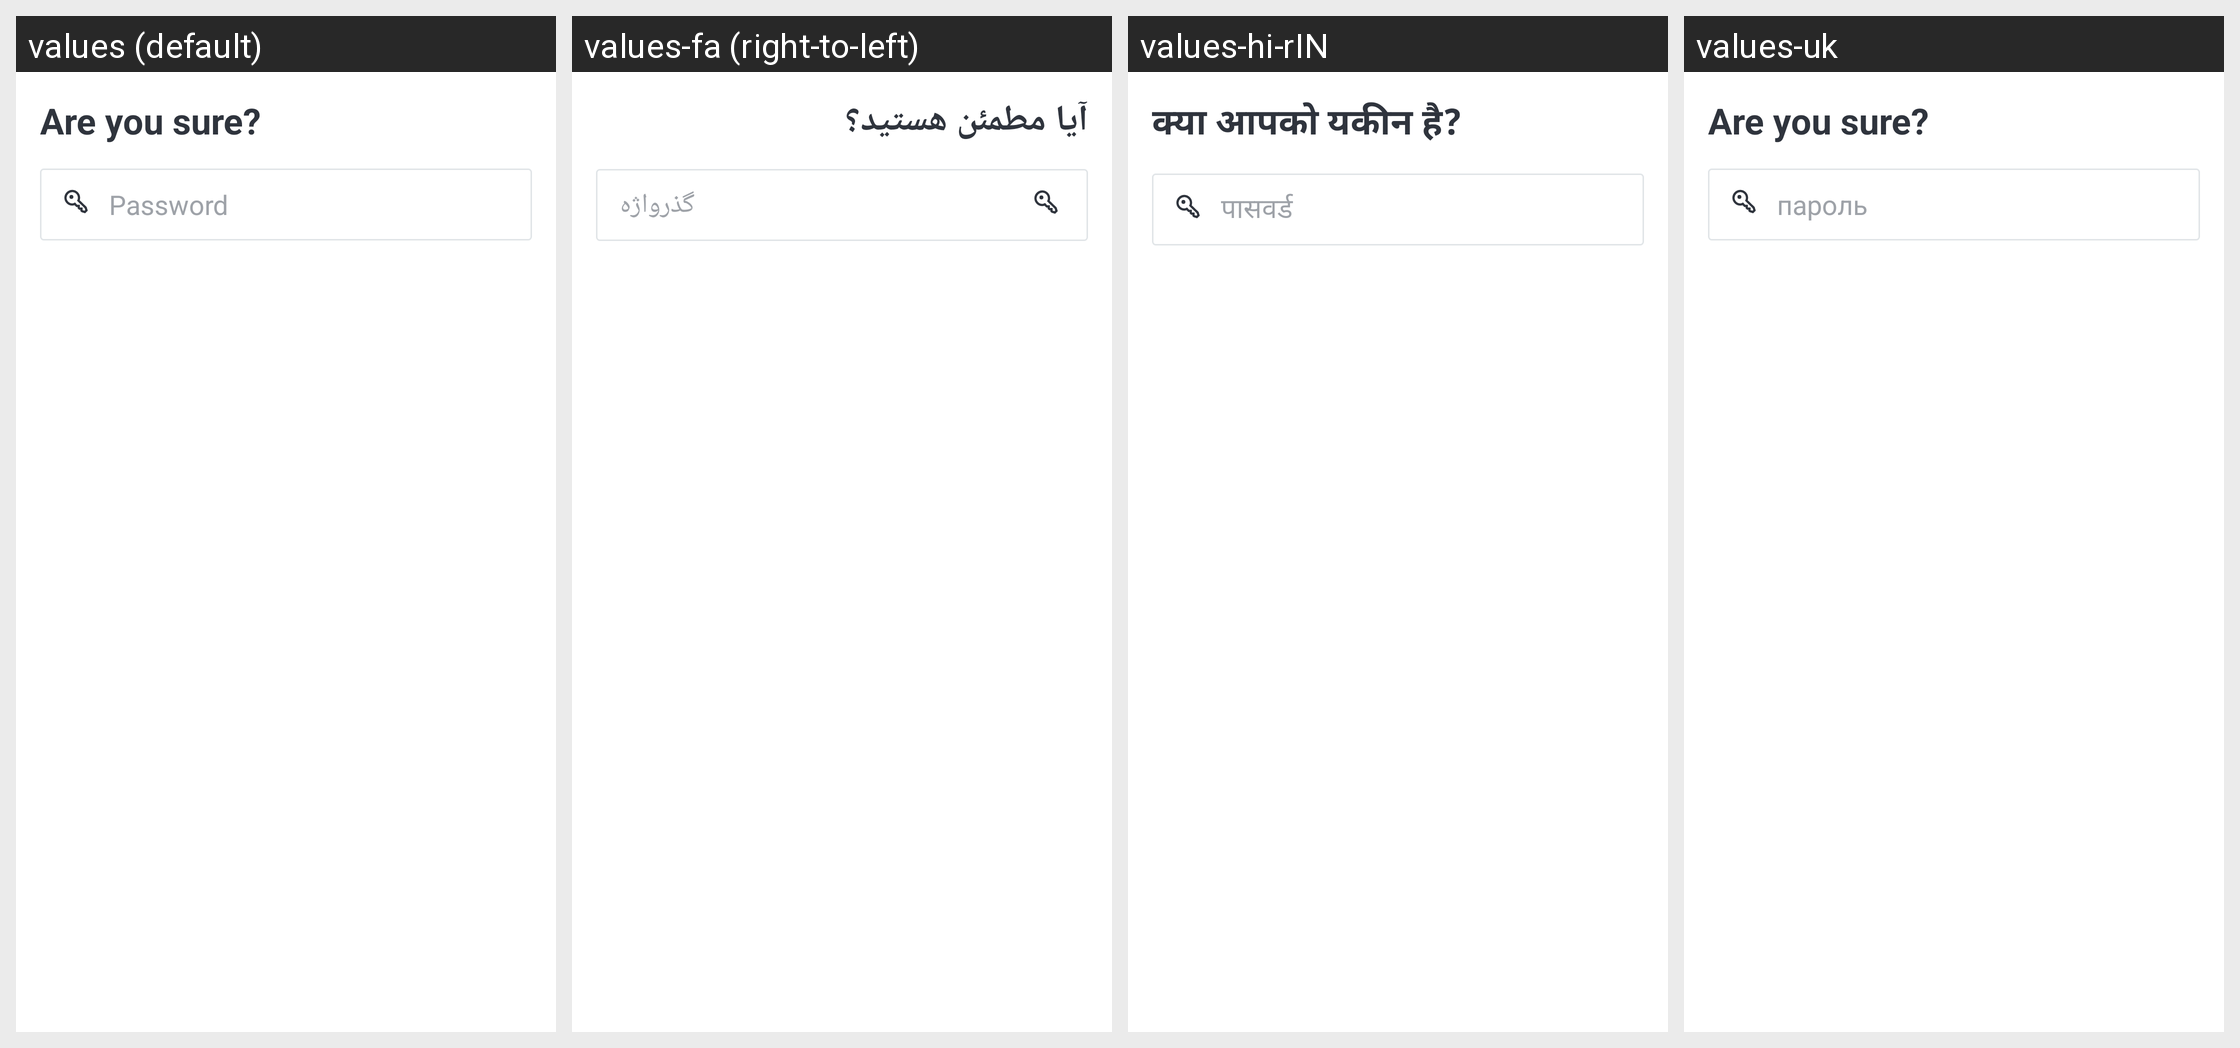

This grid shows one Android layout under several languages. Give, for every string resource on the screen, its name, the default text and each shown locale's text.
Android screen res/layout/dialog_delete_account.xml rendered under 4 locales, left to right: values (default), values-fa (right-to-left), values-hi-rIN, values-uk. Device: Nexus 5 (rendered at 1080×1920; each locale shown at half size, 540×960, under a caption strip naming it); theme Theme.MaterialComponents.DayNight.NoActionBar.
Other locales in the repository, not shown: values-ar, values-de, values-es, values-fr, values-it, values-ja, values-pt-rBR, values-pt-rPT, values-ru-rRU, values-tr, values-zh-rCN, values-zh-rTW.
Strings drawn on this screen, with the default value and each locale's value (text and hints the layout hard-codes, and strings that could not be matched under every locale, appear in the picture but are not listed):

title_are_you_sure
  values: Are you sure?
  values-fa: آیا مطمئن هستید؟
  values-hi-rIN: क्या आपको यकीन है?
  values-uk: Are you sure?

msg_password
  values: Password
  values-fa: گذرواژه
  values-hi-rIN: पासवर्ड
  values-uk: пароль
